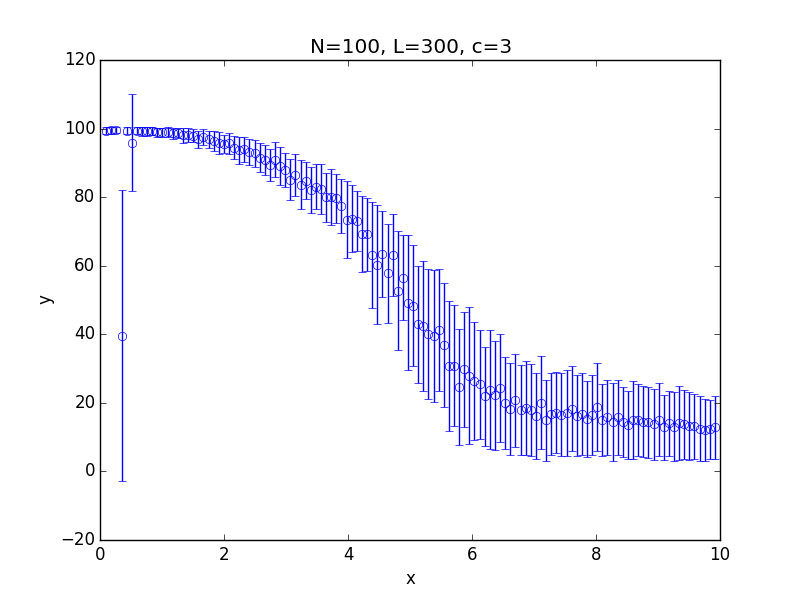

Values plotted in this chart, from the file beside it:
x; 0.100000; 0.182500; 0.265000; 0.347500; 0.430000; 0.512500; 0.595000; 0.677500; 0.760000; 0.842500; 0.925000; 1.007500; 1.090000; 1.172500; 1.255000; 1.337500; 1.420000; 1.502500; 1.585000; 1.667500; 1.750000; 1.832500; 1.915000
y; 99.42; 99.46; 99.58; 39.61; 99.43; 95.86; 99.41; 99.19; 99.15; 99.27; 98.96; 98.86; 98.93; 98.62; 98.7; 98.06; 98.17; 97.94; 96.86; 97.54; 96.93; 96.27; 95.79
std; 1.087; 1.068; 0.871; 42.49; 1.007; 14.15; 1.119; 1.332; 1.242; 1.154; 1.31; 1.43; 1.382; 1.622; 1.581; 2.128; 1.949; 1.951; 2.553; 2.346; 2.487; 2.934; 3.176
